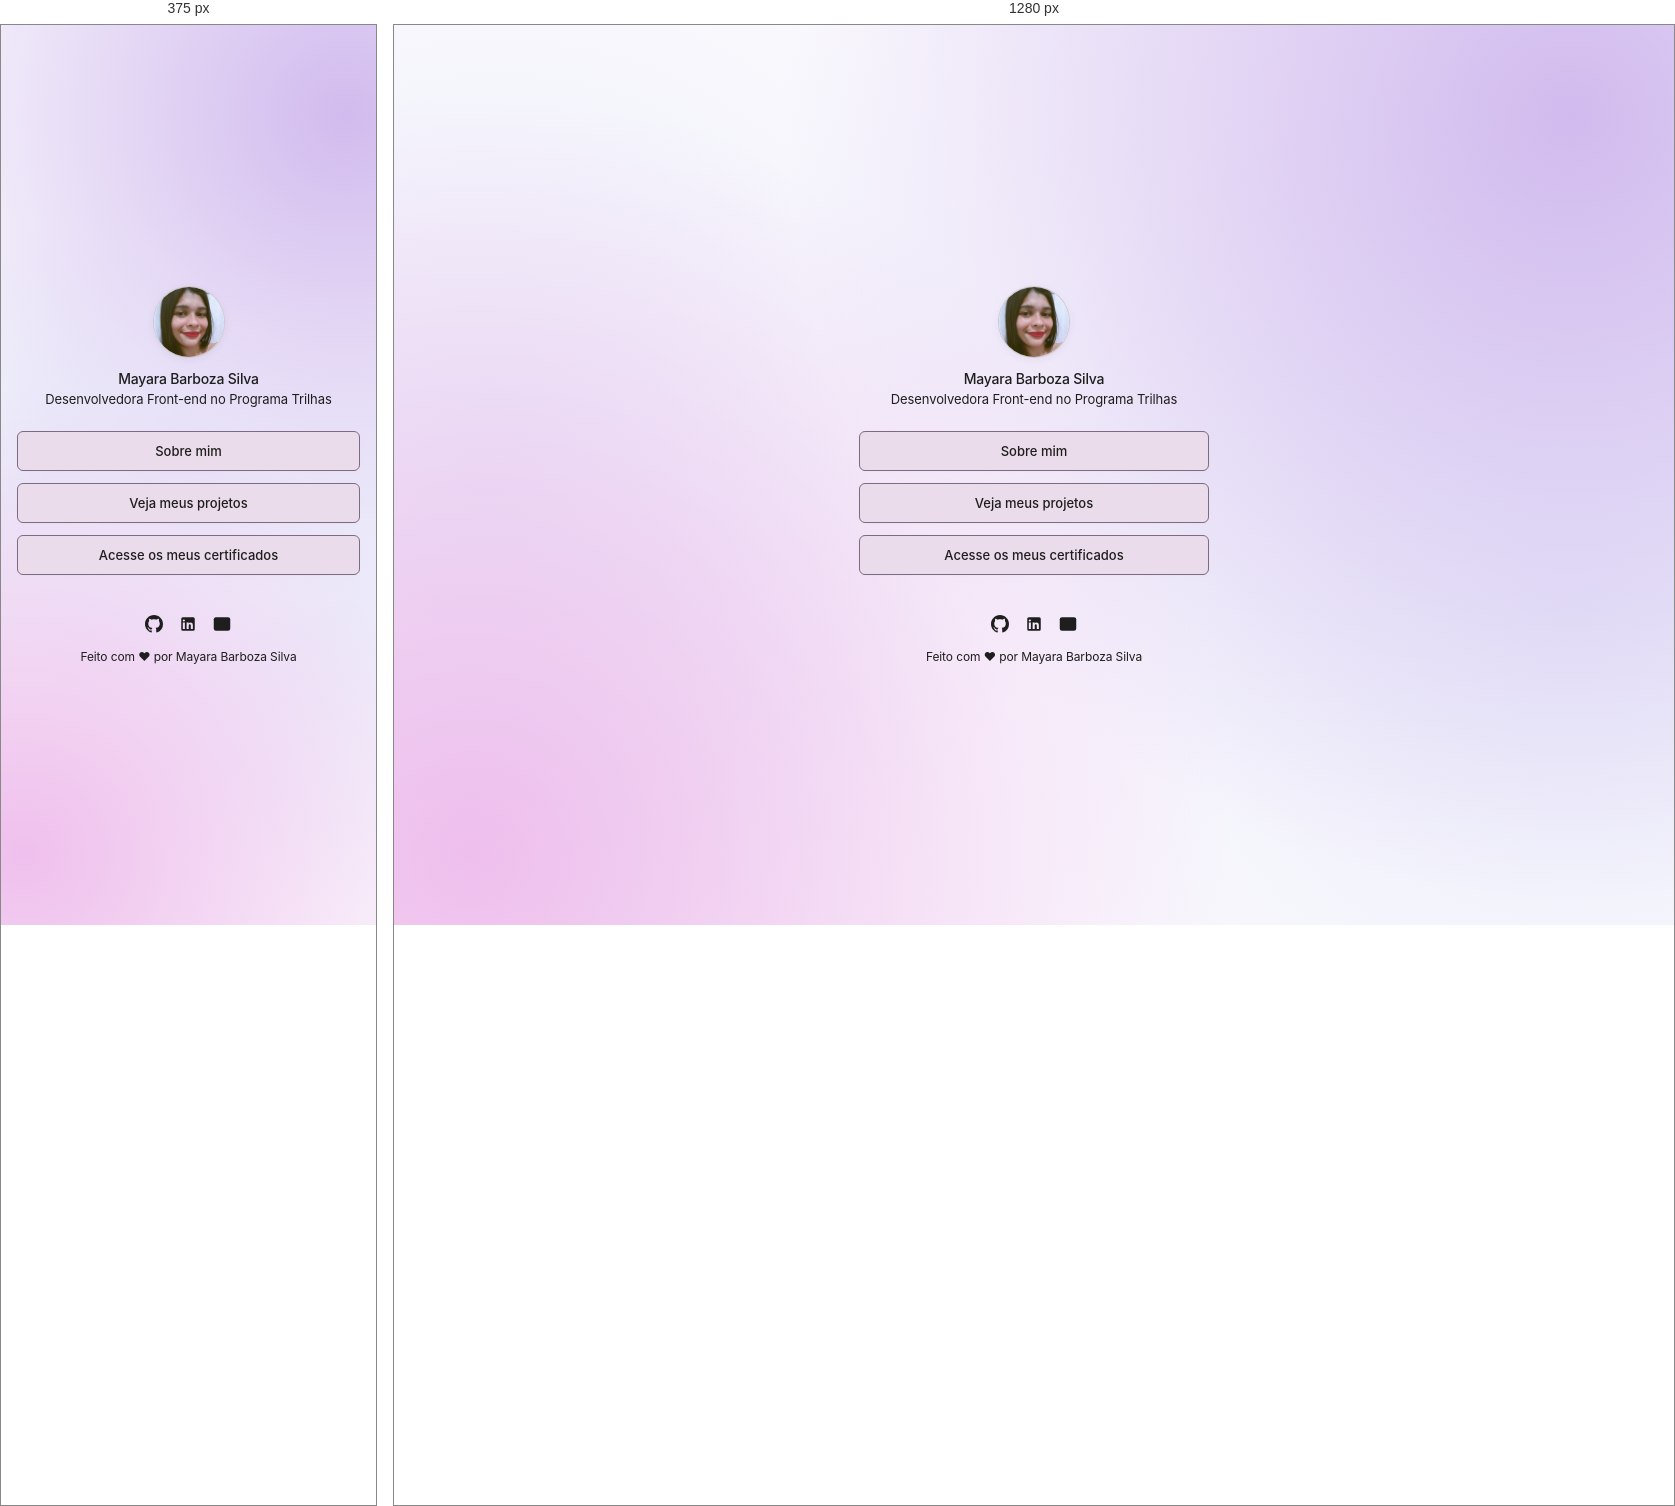
Rendered at 375 px and 1280 px, left to right.

<!-- file: index.html -->
<!DOCTYPE html>
<html lang="pt-BR">
<head>
  <meta charset="UTF-8">
  <meta name="viewport" content="width=device-width, initial-scale=1.0">
  <title>Meu Portfólio | Mayara Barboza Silva</title>
  <link rel="stylesheet" href="style.css">
  <link rel="preconnect" href="https://fonts.googleapis.com">
  <link rel="preconnect" href="https://fonts.gstatic.com" crossorigin>
  <link href="https://fonts.googleapis.com/css2?family=Inter:wght@400;500;600;700&display=swap" rel="stylesheet">
</head>
<body>

  <main class="portfolio-container">
    <!-- Seção de Perfil com a foto de Mayara Barboza Silva -->
    <header class="profile-section">
      <div class="profile-avatar-wrapper">
        <img src="assets/profile.png" alt="Foto de Mayara Barboza Silva" class="profile-avatar">
      </div>
      <h1 class="profile-name">Mayara Barboza Silva</h1>
      <p class="profile-role">Desenvolvedora Front-end no Programa Trilhas</p>
    </header>

    <!-- Botões de Navegação -->
    <nav class="links-section" aria-label="Navegação principal">
      <a href="sobre.html" class="btn-primary">Sobre mim</a>
      <a href="projetos.html" class="btn-primary">Veja meus projetos</a>
      <a href="certificados.html" class="btn-primary">Acesse os meus certificados</a>
    </nav>

    <!-- Ícones de Redes Sociais e Contato -->
    <footer class="social-footer">
      <div class="social-icons-row">
        <!-- Link para GitHub -->
        <a href="https://github.com/mayarabarbosasilva1999-sudo" target="_blank" rel="noopener noreferrer" class="social-icon" aria-label="GitHub">
          <svg viewBox="0 0 24 24">
            <path d="M12 0C5.37 0 0 5.37 0 12c0 5.31 3.435 9.795 8.205 11.385.6.105.825-.255.825-.57 0-.285-.015-1.23-.015-2.235-3.015.555-3.795-.735-4.035-1.41-.135-.345-.72-1.41-1.23-1.695-.42-.225-1.02-.78-.015-.795.945-.015 1.62.87 1.845 1.23 1.08 1.815 2.805 1.305 3.495.99.105-.78.42-1.305.765-1.605-2.67-.3-5.46-1.335-5.46-5.925 0-1.305.465-2.385 1.23-3.225-.12-.3-.54-1.53.12-3.18 0 0 1.005-.315 3.3 1.23.96-.27 1.98-.405 3-.405s2.04.135 3 .405c2.295-1.56 3.3-1.23 3.3-1.23.66 1.65.24 2.88.12 3.18.765.84 1.23 1.905 1.23 3.225 0 4.605-2.805 5.625-5.475 5.925.435.375.81 1.095.81 2.22 0 1.605-.015 2.895-.015 3.3 0 .315.225.69.825.57A12.02 12.02 0 0024 12c0-6.63-5.37-12-12-12z"/>
          </svg>
        </a>

        <!-- Link para LinkedIn -->
        <a href="https://www.linkedin.com/in/mayara-barboza-silva-a03254346" target="_blank" rel="noopener noreferrer" class="social-icon" aria-label="LinkedIn">
          <svg viewBox="0 0 24 24">
            <path d="M19 3a2 2 0 0 1 2 2v14a2 2 0 0 1-2 2H5a2 2 0 0 1-2-2V5a2 2 0 0 1 2-2h14m-.5 15.5v-5.3a3.26 3.26 0 0 0-3.26-3.26c-.85 0-1.84.52-2.28 1.3v-1.11h-2.79v8.37h2.79v-4.93c0-.77.62-1.4 1.39-1.4a1.4 1.4 0 0 1 1.4 1.4v4.93h2.75M6.46 8.76a1.45 1.45 0 1 0 0-2.9 1.45 1.45 0 0 0 0 2.9m1.37 9.74v-8.37H5.1v8.37h2.73z"/>
          </svg>
        </a>

        <!-- Link E-mail -->
        <a href="mailto:mayarabarbosasilva1999@gmail.com" class="social-icon" aria-label="E-mail de Contato" title="mayarabarbosasilva1999@gmail.com">
          <svg viewBox="0 0 24 24" fill="none" stroke="currentColor" stroke-width="2" stroke-linecap="round" stroke-linejoin="round">
            <path d="M4 4h16c1.1 0 2 .9 2 2v12c0 1.1-.9 2-2 2H4c-1.1 0-2-.9-2-2V6c0-1.1.9-2 2-2z"></path>
            <polyline points="22,6 12,13 2,6"></polyline>
          </svg>
        </a>
      </div>
      <p class="footer-credit">Feito com &#10084; por Mayara Barboza Silva</p>
    </footer>
  </main>

</body>
</html>


/* @media block from style.css */
@media (max-width: 580px) {
  .projects-grid {
    grid-template-columns: 1fr;
    max-width: 350px;
  }
  
  .btn-primary {
    width: 100%;
  }
}